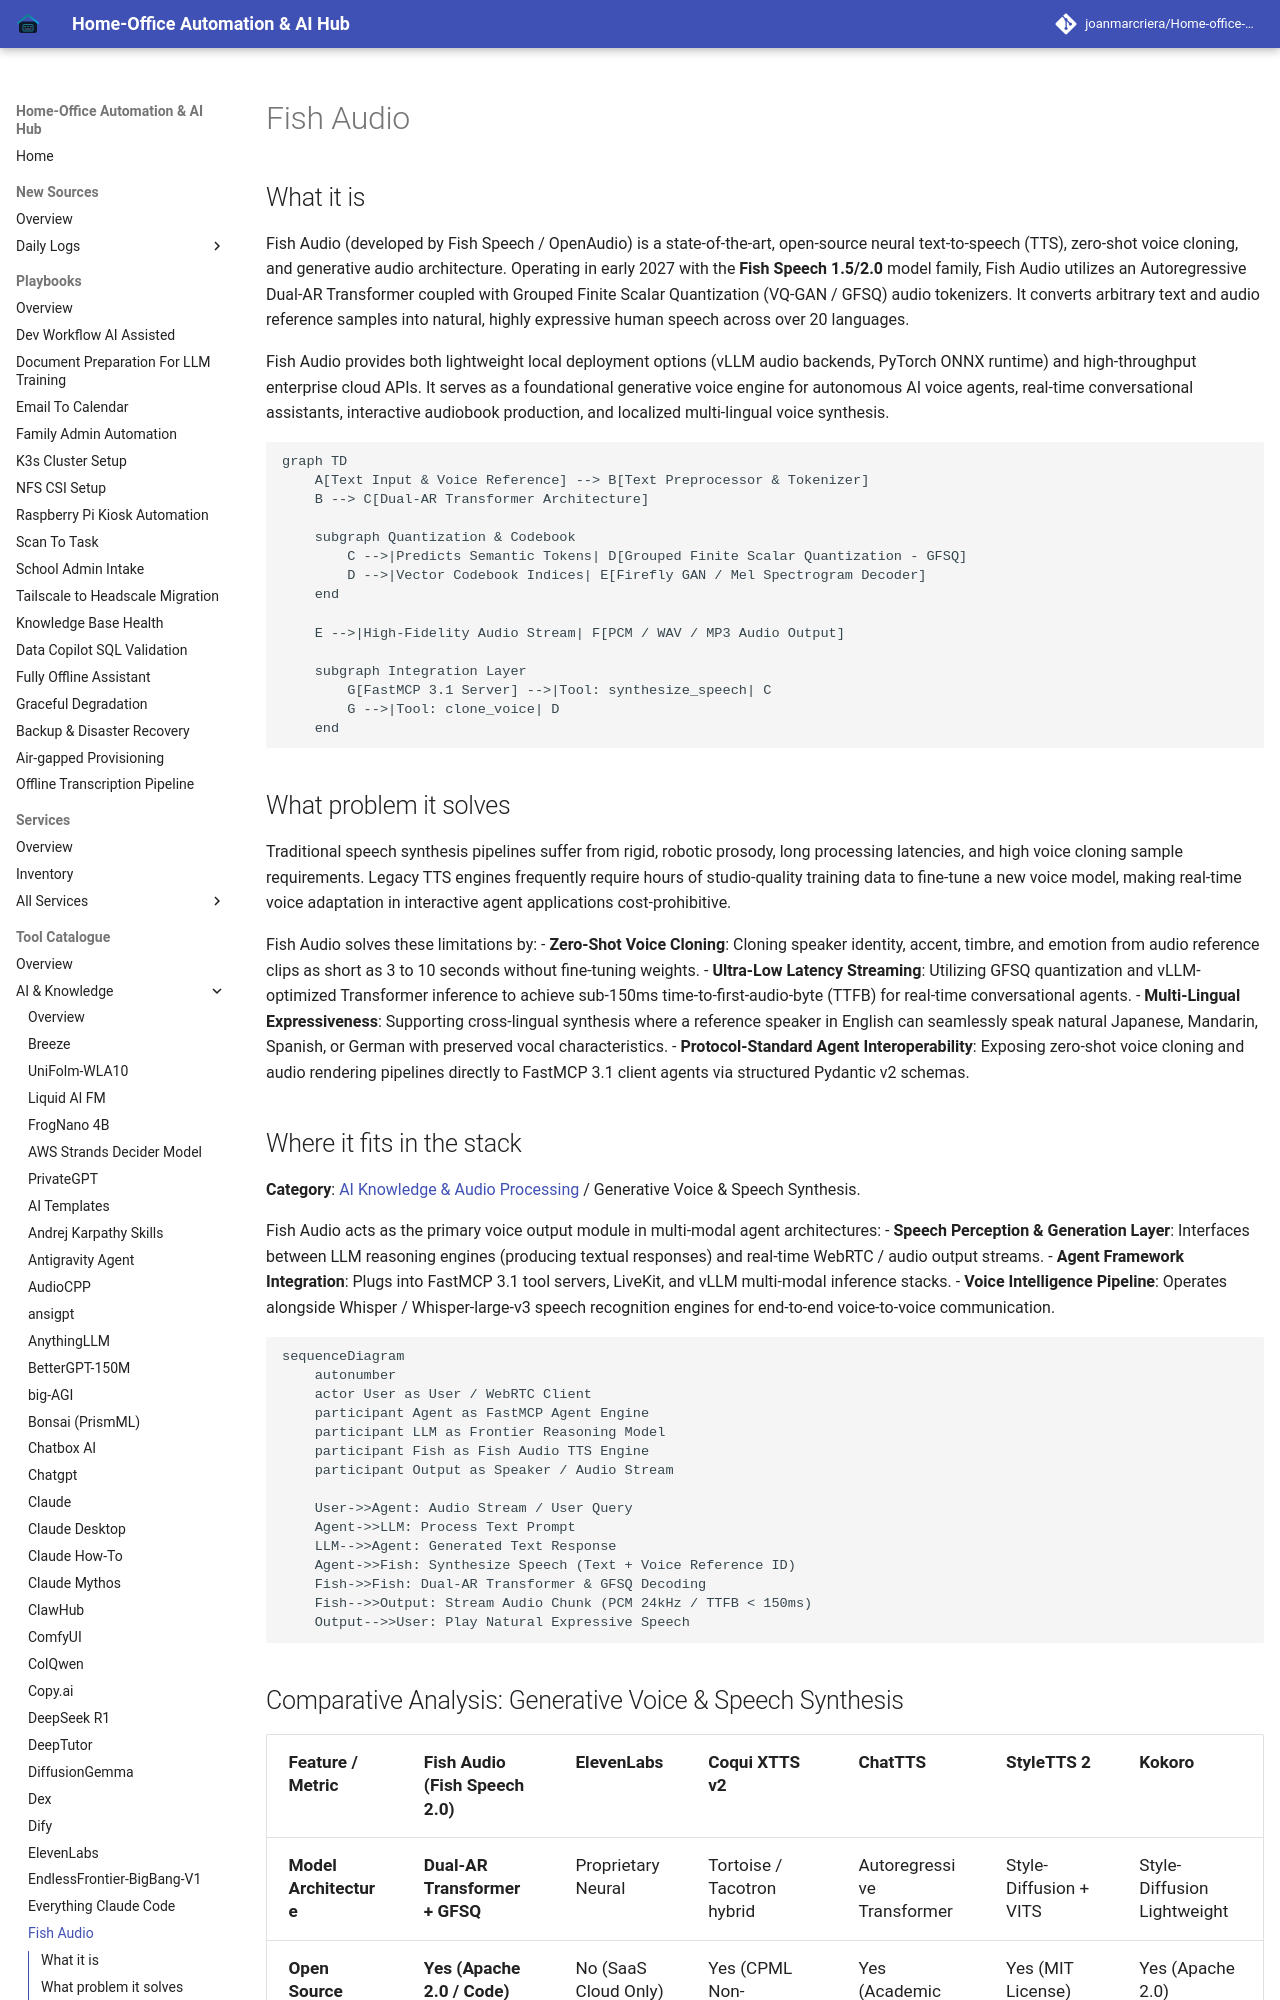

repository: joanmarcriera/Home-office-automations · page: tools/ai_knowledge/fish-audio/index.html · generator: mkdocs

# Fish Audio

## What it is
Fish Audio (developed by Fish Speech / OpenAudio) is a state-of-the-art, open-source neural text-to-speech (TTS), zero-shot voice cloning, and generative audio architecture. Operating in early 2027 with the **Fish Speech 1.5/2.0** model family, Fish Audio utilizes an Autoregressive Dual-AR Transformer coupled with Grouped Finite Scalar Quantization (VQ-GAN / GFSQ) audio tokenizers. It converts arbitrary text and audio reference samples into natural, highly expressive human speech across over 20 languages.

Fish Audio provides both lightweight local deployment options (vLLM audio backends, PyTorch ONNX runtime) and high-throughput enterprise cloud APIs. It serves as a foundational generative voice engine for autonomous AI voice agents, real-time conversational assistants, interactive audiobook production, and localized multi-lingual voice synthesis.

```mermaid
graph TD
    A[Text Input & Voice Reference] --> B[Text Preprocessor & Tokenizer]
    B --> C[Dual-AR Transformer Architecture]

    subgraph Quantization & Codebook
        C -->|Predicts Semantic Tokens| D[Grouped Finite Scalar Quantization - GFSQ]
        D -->|Vector Codebook Indices| E[Firefly GAN / Mel Spectrogram Decoder]
    end

    E -->|High-Fidelity Audio Stream| F[PCM / WAV / MP3 Audio Output]

    subgraph Integration Layer
        G[FastMCP 3.1 Server] -->|Tool: synthesize_speech| C
        G -->|Tool: clone_voice| D
    end
```

## What problem it solves
Traditional speech synthesis pipelines suffer from rigid, robotic prosody, long processing latencies, and high voice cloning sample requirements. Legacy TTS engines frequently require hours of studio-quality training data to fine-tune a new voice model, making real-time voice adaptation in interactive agent applications cost-prohibitive.

Fish Audio solves these limitations by:
- **Zero-Shot Voice Cloning**: Cloning speaker identity, accent, timbre, and emotion from audio reference clips as short as 3 to 10 seconds without fine-tuning weights.
- **Ultra-Low Latency Streaming**: Utilizing GFSQ quantization and vLLM-optimized Transformer inference to achieve sub-150ms time-to-first-audio-byte (TTFB) for real-time conversational agents.
- **Multi-Lingual Expressiveness**: Supporting cross-lingual synthesis where a reference speaker in English can seamlessly speak natural Japanese, Mandarin, Spanish, or German with preserved vocal characteristics.
- **Protocol-Standard Agent Interoperability**: Exposing zero-shot voice cloning and audio rendering pipelines directly to FastMCP 3.1 client agents via structured Pydantic v2 schemas.
